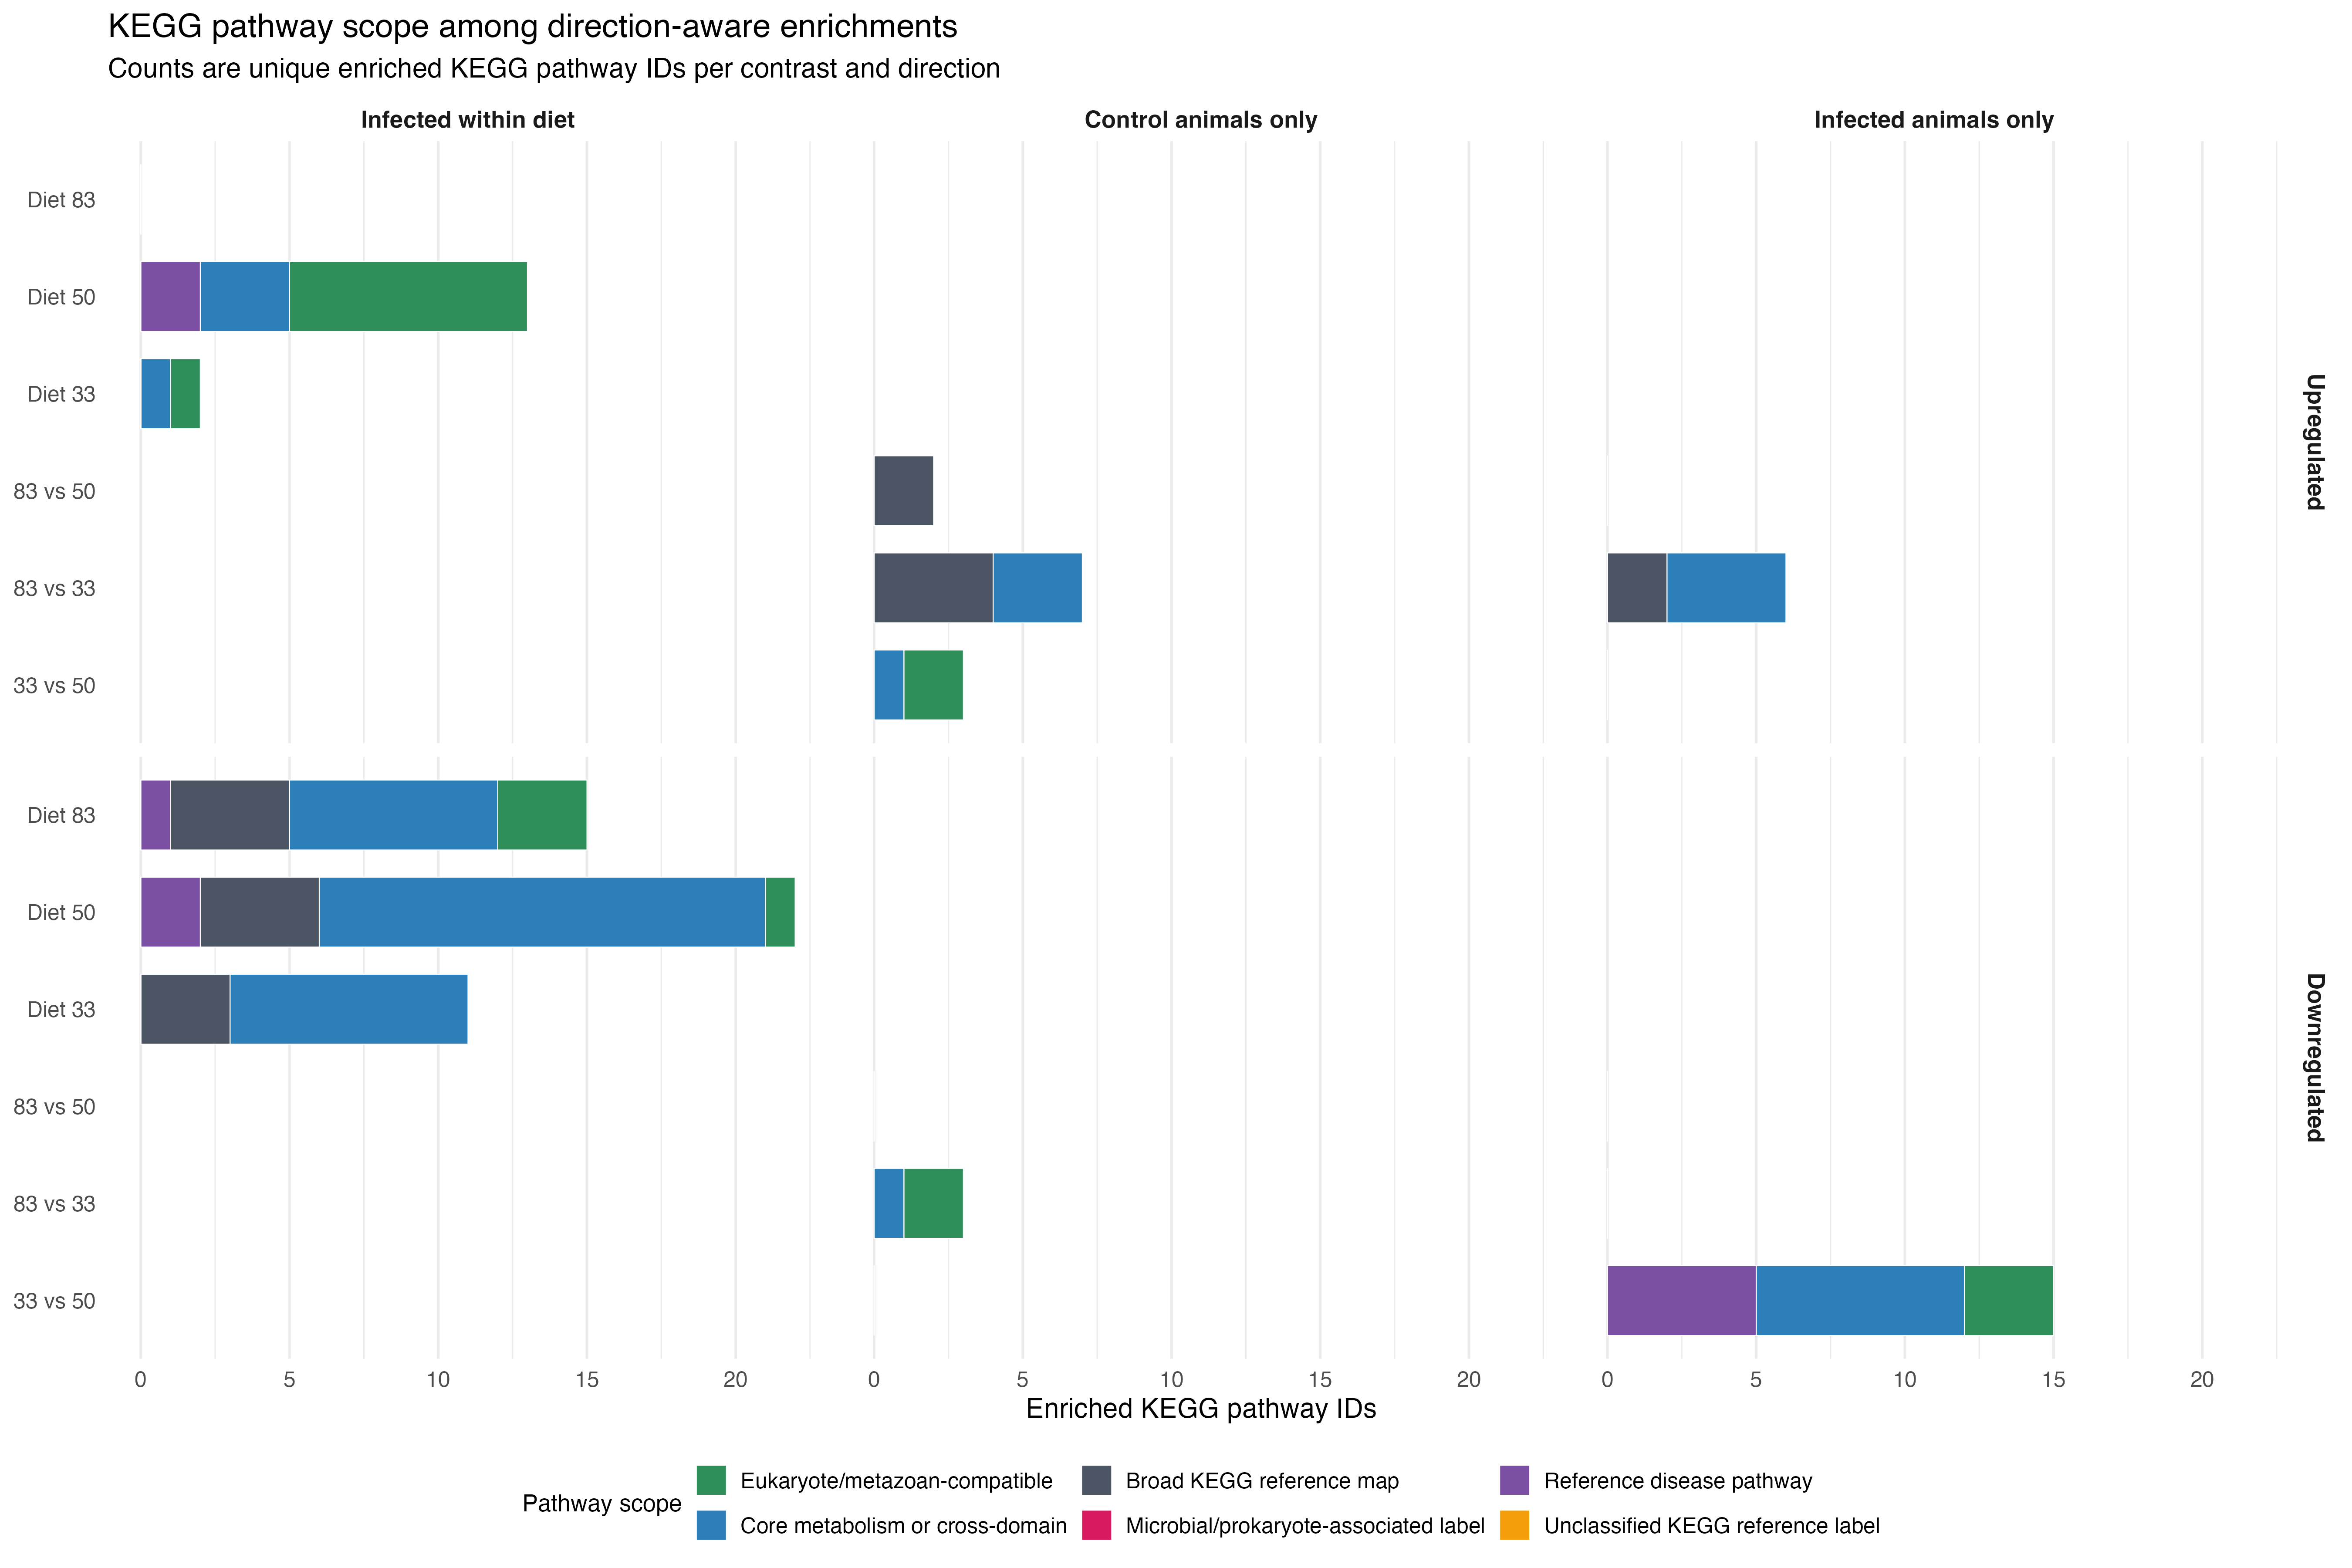

The table this chart was drawn from, first rows:
family, plot_label, direction, pathway_scope, n_enriched_pathways
Infected within diet, Diet 33, Upregulated, Eukaryote/metazoan-compatible, 1
Infected within diet, Diet 33, Upregulated, Core metabolism or cross-domain, 1
Infected within diet, Diet 33, Upregulated, Broad KEGG reference map, 0
Infected within diet, Diet 33, Upregulated, Microbial/prokaryote-associated label, 0
Infected within diet, Diet 33, Upregulated, Reference disease pathway, 0
Infected within diet, Diet 33, Upregulated, Unclassified KEGG reference label, 0
Infected within diet, Diet 33, Downregulated, Eukaryote/metazoan-compatible, 0
Infected within diet, Diet 33, Downregulated, Core metabolism or cross-domain, 8
Infected within diet, Diet 33, Downregulated, Broad KEGG reference map, 3
Infected within diet, Diet 33, Downregulated, Microbial/prokaryote-associated label, 0
Infected within diet, Diet 33, Downregulated, Reference disease pathway, 0
Infected within diet, Diet 33, Downregulated, Unclassified KEGG reference label, 0
Infected within diet, Diet 50, Upregulated, Eukaryote/metazoan-compatible, 8
Infected within diet, Diet 50, Upregulated, Core metabolism or cross-domain, 3
Infected within diet, Diet 50, Upregulated, Broad KEGG reference map, 0
Infected within diet, Diet 50, Upregulated, Microbial/prokaryote-associated label, 0
Infected within diet, Diet 50, Upregulated, Reference disease pathway, 2
Infected within diet, Diet 50, Upregulated, Unclassified KEGG reference label, 0
Infected within diet, Diet 50, Downregulated, Eukaryote/metazoan-compatible, 1
Infected within diet, Diet 50, Downregulated, Core metabolism or cross-domain, 15
Infected within diet, Diet 50, Downregulated, Broad KEGG reference map, 4
Infected within diet, Diet 50, Downregulated, Microbial/prokaryote-associated label, 0
Infected within diet, Diet 50, Downregulated, Reference disease pathway, 2
Infected within diet, Diet 50, Downregulated, Unclassified KEGG reference label, 0
Infected within diet, Diet 83, Upregulated, Eukaryote/metazoan-compatible, 0
Infected within diet, Diet 83, Upregulated, Core metabolism or cross-domain, 0
Infected within diet, Diet 83, Upregulated, Broad KEGG reference map, 0
Infected within diet, Diet 83, Upregulated, Microbial/prokaryote-associated label, 0
Infected within diet, Diet 83, Upregulated, Reference disease pathway, 0
Infected within diet, Diet 83, Upregulated, Unclassified KEGG reference label, 0
Infected within diet, Diet 83, Downregulated, Eukaryote/metazoan-compatible, 3
Infected within diet, Diet 83, Downregulated, Core metabolism or cross-domain, 7
Infected within diet, Diet 83, Downregulated, Broad KEGG reference map, 4
Infected within diet, Diet 83, Downregulated, Microbial/prokaryote-associated label, 0
Infected within diet, Diet 83, Downregulated, Reference disease pathway, 1
Infected within diet, Diet 83, Downregulated, Unclassified KEGG reference label, 0
Control animals only, 33 vs 50, Upregulated, Eukaryote/metazoan-compatible, 2
Control animals only, 33 vs 50, Upregulated, Core metabolism or cross-domain, 1
Control animals only, 33 vs 50, Upregulated, Broad KEGG reference map, 0
Control animals only, 33 vs 50, Upregulated, Microbial/prokaryote-associated label, 0
Control animals only, 33 vs 50, Upregulated, Reference disease pathway, 0
Control animals only, 33 vs 50, Upregulated, Unclassified KEGG reference label, 0
Control animals only, 33 vs 50, Downregulated, Eukaryote/metazoan-compatible, 0
Control animals only, 33 vs 50, Downregulated, Core metabolism or cross-domain, 0
Control animals only, 33 vs 50, Downregulated, Broad KEGG reference map, 0
Control animals only, 33 vs 50, Downregulated, Microbial/prokaryote-associated label, 0
Control animals only, 33 vs 50, Downregulated, Reference disease pathway, 0
Control animals only, 33 vs 50, Downregulated, Unclassified KEGG reference label, 0
Control animals only, 83 vs 33, Upregulated, Eukaryote/metazoan-compatible, 0
Control animals only, 83 vs 33, Upregulated, Core metabolism or cross-domain, 3
Control animals only, 83 vs 33, Upregulated, Broad KEGG reference map, 4
Control animals only, 83 vs 33, Upregulated, Microbial/prokaryote-associated label, 0
Control animals only, 83 vs 33, Upregulated, Reference disease pathway, 0
Control animals only, 83 vs 33, Upregulated, Unclassified KEGG reference label, 0
Control animals only, 83 vs 33, Downregulated, Eukaryote/metazoan-compatible, 2
Control animals only, 83 vs 33, Downregulated, Core metabolism or cross-domain, 1
Control animals only, 83 vs 33, Downregulated, Broad KEGG reference map, 0
Control animals only, 83 vs 33, Downregulated, Microbial/prokaryote-associated label, 0
Control animals only, 83 vs 33, Downregulated, Reference disease pathway, 0
Control animals only, 83 vs 33, Downregulated, Unclassified KEGG reference label, 0
... 48 more rows
